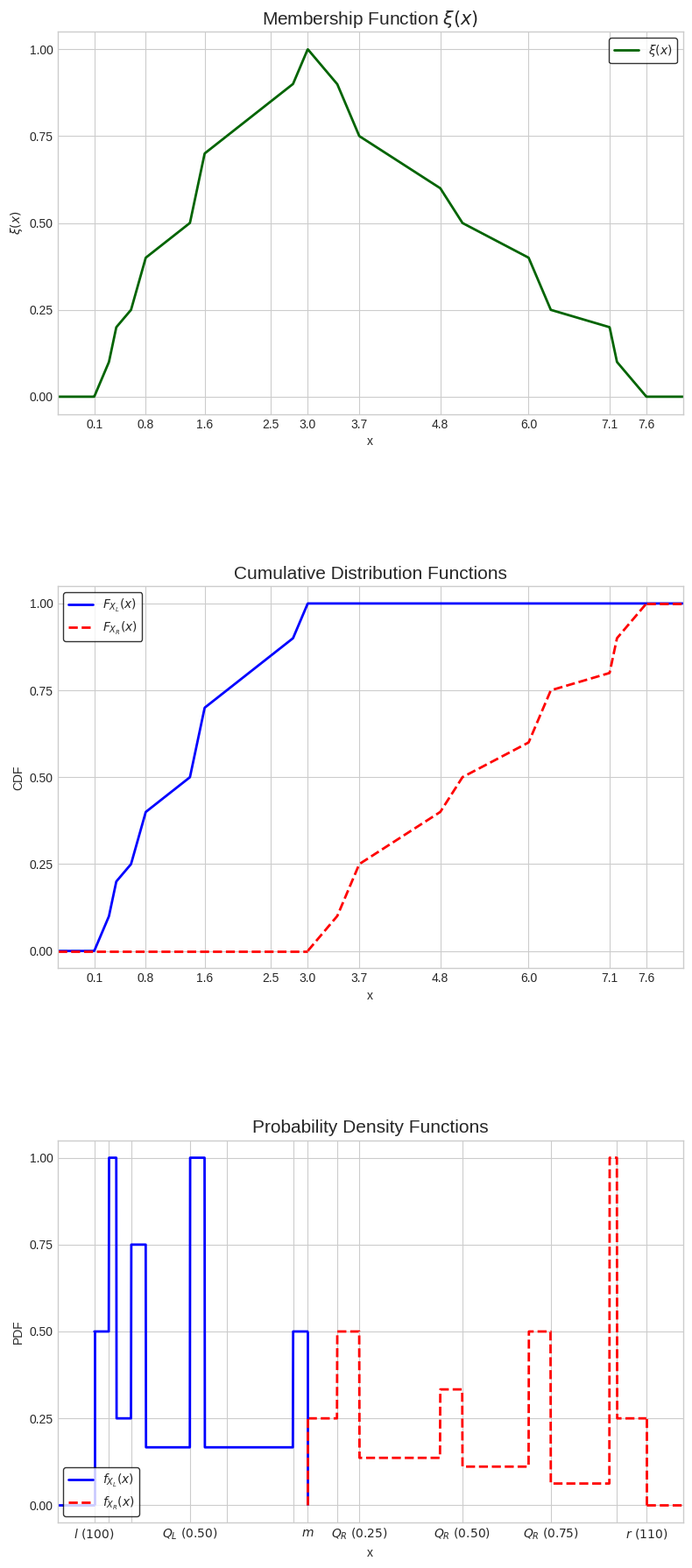

Write Python code to recreate this figure.
import numpy as np
import matplotlib.pyplot as plt
from scipy.interpolate import interp1d
import os

plt.style.use("seaborn-v0_8-whitegrid")

XL_x = np.array([0.1, 0.3, 0.4, 0.6, 0.8, 1.4, 1.6, 2.5, 2.8, 3.0])
XL_y = np.array([0, 0.1, 0.2, 0.25, 0.4, 0.5, 0.7, 0.85, 0.9, 1.0])

XR_x = np.array([7.6, 7.2, 7.1, 6.3, 6.0, 5.1, 4.8, 3.7, 3.4, 3.0])
XR_y = np.array([0, 0.1, 0.2, 0.25, 0.4, 0.5, 0.6, 0.75, 0.9, 1.0])

idx = np.argsort(XR_x)
XR_x = XR_x[idx]
XR_y = XR_y[idx]

F_XL = interp1d(XL_x, XL_y, kind="linear",
                bounds_error=False, fill_value=(0, 1))

F_XR_comp = interp1d(XR_x, XR_y, kind="linear",
                     bounds_error=False, fill_value=(0, 1))

def F_XR(x):
    return 1 - F_XR_comp(x)

# -------- funkcja kwantylowa dla F_XR --------
def q_fn_R(p):
    x_dense = np.linspace(XR_x.min(), XR_x.max(), 5000)
    F_vals = F_XR(x_dense)
    return np.interp(p, F_vals, x_dense)

# -------- funkcja kwantylowa dla F_XL --------
def q_fn_L(p):
    x_dense = np.linspace(XL_x.min(), XL_x.max(), 5000)
    F_vals = F_XL(x_dense)
    return np.interp(p, F_vals, x_dense)

def piecewise_pdf(x_vals, x_points, y_points, sign=1):
    result = np.zeros_like(x_vals)
    for i in range(len(x_points) - 1):
        x0, x1 = x_points[i], x_points[i+1]
        slope = (y_points[i+1] - y_points[i]) / (x1 - x0)
        mask = (x_vals >= x0) & (x_vals < x1)
        result[mask] = sign * slope
    return result

def f_XL(x):
    return piecewise_pdf(x, XL_x, XL_y, sign=1)

def f_XR(x):
    return piecewise_pdf(x, XR_x, XR_y, sign=-1)

l = XL_x.min()
u_m = XL_x.max()
o_m = XR_x.min()
r = XR_x.max()

def xi(x):
    x = np.array(x)
    result = np.zeros_like(x)

    left = (x >= l) & (x <= u_m)
    middle = (x > u_m) & (x < o_m)
    right = (x >= o_m) & (x <= r)

    result[left] = F_XL(x[left])
    result[middle] = 1
    result[right] = F_XR_comp(x[right])

    return result

x_plot_min = min(l, o_m) - 0.5
x_plot_max = max(u_m, r) + 0.5
x_seq = np.linspace(x_plot_min, x_plot_max, 2000)

display_x_points = np.array([0.1, 0.8, 1.6, 2.5, 3.0,
                             3.7, 4.8, 6.0, 7.1, 7.6])
display_labels = [f"{x:.1f}" for x in display_x_points]
custom_y_breaks = [0, 0.25, 0.5, 0.75, 1.0]

fig, axes = plt.subplots(3, 1, figsize=(8, 18))

# ------------------ MEMBERSHIP ------------------
axes[0].plot(x_seq, xi(x_seq),
             color="darkgreen", linewidth=2, label=r'$\xi(x)$')

axes[0].set_title(r"Membership Function $\xi(x)$", fontsize=15)
axes[0].set_xlabel("x")
axes[0].set_ylabel(r"$\xi(x)$")
axes[0].set_xlim(x_plot_min, x_plot_max)
axes[0].set_ylim(-0.05, 1.05)
axes[0].set_xticks(display_x_points)
axes[0].set_xticklabels(display_labels)
axes[0].set_yticks(custom_y_breaks)
axes[0].legend(frameon=True, edgecolor="black")

# ------------------ CDF ------------------
mask_blue_main = x_seq <= 3.0
axes[1].plot(x_seq[mask_blue_main],
             F_XL(x_seq[mask_blue_main]),
             color="blue", linewidth=2)

mask_blue_tail = x_seq >= 3.0
axes[1].plot(x_seq[mask_blue_tail],
             np.ones_like(x_seq[mask_blue_tail]),
             color="blue", linewidth=2,
             label=r"$F_{X_L}(x)$")

mask_red_left = x_seq <= 3.0
axes[1].plot(x_seq[mask_red_left],
             np.zeros_like(x_seq[mask_red_left]),
             color="red", linewidth=2, linestyle='--')

mask_red_main = (x_seq >= 3.0) & (x_seq <= 7.6)
axes[1].plot(x_seq[mask_red_main],
             F_XR(x_seq[mask_red_main]),
             color="red", linewidth=2, linestyle='--')

mask_red_right = x_seq >= 7.6
axes[1].plot(x_seq[mask_red_right],
             np.ones_like(x_seq[mask_red_right]),
             color="red", linewidth=2,
             label=r"$F_{X_R}(x)$", linestyle='--')

axes[1].set_title("Cumulative Distribution Functions", fontsize=15)
axes[1].set_xlabel("x")
axes[1].set_ylabel("CDF")
axes[1].set_xlim(x_plot_min, x_plot_max)
axes[1].set_ylim(-0.05, 1.05)
axes[1].set_xticks(display_x_points)
axes[1].set_xticklabels(display_labels)
axes[1].set_yticks(custom_y_breaks)
axes[1].legend(frameon=True, edgecolor="black")

# ------------------ PDF ------------------
pdf_XL_vals = f_XL(x_seq)
pdf_XR_vals = f_XR(x_seq)

axes[2].plot(x_seq[pdf_XL_vals > 0],
             pdf_XL_vals[pdf_XL_vals > 0],
             label=r"$f_{X_L}(x)$",
             color="blue", linewidth=2)

axes[2].plot(x_seq[pdf_XR_vals > 0],
             pdf_XR_vals[pdf_XR_vals > 0],
             label=r"$f_{X_R}(x)$",
             color="red", linewidth=2, linestyle='--')

# ---- pionowe linie ----
axes[2].vlines(l, 0,
               f_XL(np.array([l + 1e-4]))[0],
               color="blue", linewidth=2)

axes[2].vlines(u_m, 0,
               f_XL(np.array([u_m - 1e-4]))[0],
               color="blue", linewidth=2)

axes[2].vlines(r, 0,
               f_XR(np.array([r - 1e-4]))[0],
               color="red", linewidth=2, linestyle='--')

# ---- dodatkowa czerwona przerywana linia w x = m ----
axes[2].vlines(u_m, 0, 0.25, color="red", linewidth=2, linestyle='--')

# ---- krótkie poziome linie ----
axes[2].hlines(0, x_plot_min, l, color="blue", linewidth=2, linestyle='-')   # niebieska ciągła
axes[2].hlines(0, r, x_plot_max, color="red", linewidth=2, linestyle='--')      # czerwona przerywana

# # ---- kwantyle ----
# q50_R = q_fn_R(0.5)
# q10_R = q_fn_R(0.10)  # zmienione z 0.90 na 0.10

# # tick_positions = [l, u_m, q50_R, q10_R, r]
# tick_positions = [l, u_m, q50_R, r]
# tick_labels = [
#     r"$l$",
#     r"$m$",
#     r"$Q_R(0.50)$",
#     # r"$Q_R(0.10)$",
#     r"$r$"
# ]

q10_L = q_fn_L(0.1)
q25_L = q_fn_L(0.25)
q50_L = q_fn_L(0.5)
q75_L = q_fn_L(0.75)
q90_L = q_fn_L(0.90)

m_value = u_m

q10_R = q_fn_R(0.1)
q25_R = q_fn_R(0.25)
q50_R = q_fn_R(0.5)
q75_R = q_fn_R(0.75)
q90_R = q_fn_R(0.90)

tick_positions = [l, q_fn_L(0.1), q_fn_L(0.25), q_fn_L(0.5), q_fn_L(0.75), q_fn_L(0.9), m_value, q10_R, q25_R, q50_R, q75_R, q90_R, r]
tick_labels = [
    r"$l~(100)$",
    '',
    '',
    r"$Q_L~(0.50)$",
    '',
    '',
    r"$m$",
    '',
    r"$Q_R~(0.25)$",
    r"$Q_R~(0.50)$",
    r"$Q_R~(0.75)$",
    '',
    r"$r~(110)$"
]

# sortowanie rosnąco
sorted_ticks = sorted(zip(tick_positions, tick_labels), key=lambda x: x[0])
axes[2].set_xticks([t[0] for t in sorted_ticks])
axes[2].set_xticklabels([t[1] for t in sorted_ticks])

axes[2].set_title("Probability Density Functions", fontsize=15)
axes[2].set_xlabel("x")
axes[2].set_ylabel("PDF")
axes[2].set_xlim(x_plot_min, x_plot_max)
axes[2].set_ylim(-0.05, 1.05)
axes[2].set_yticks(custom_y_breaks)
axes[2].legend(frameon=True, edgecolor="black")

plt.tight_layout()
plt.subplots_adjust(hspace=0.45)

folder_name = "JKPT_Fuzzy_to_RV_Example"
os.makedirs(folder_name, exist_ok=True)

file_path = os.path.join(folder_name,
                         "combined_JKPT_final_python.png")

plt.savefig(file_path,
            dpi=300,
            bbox_inches="tight",
            facecolor="white")

print("Combined plot saved to:", file_path)
plt.show()
